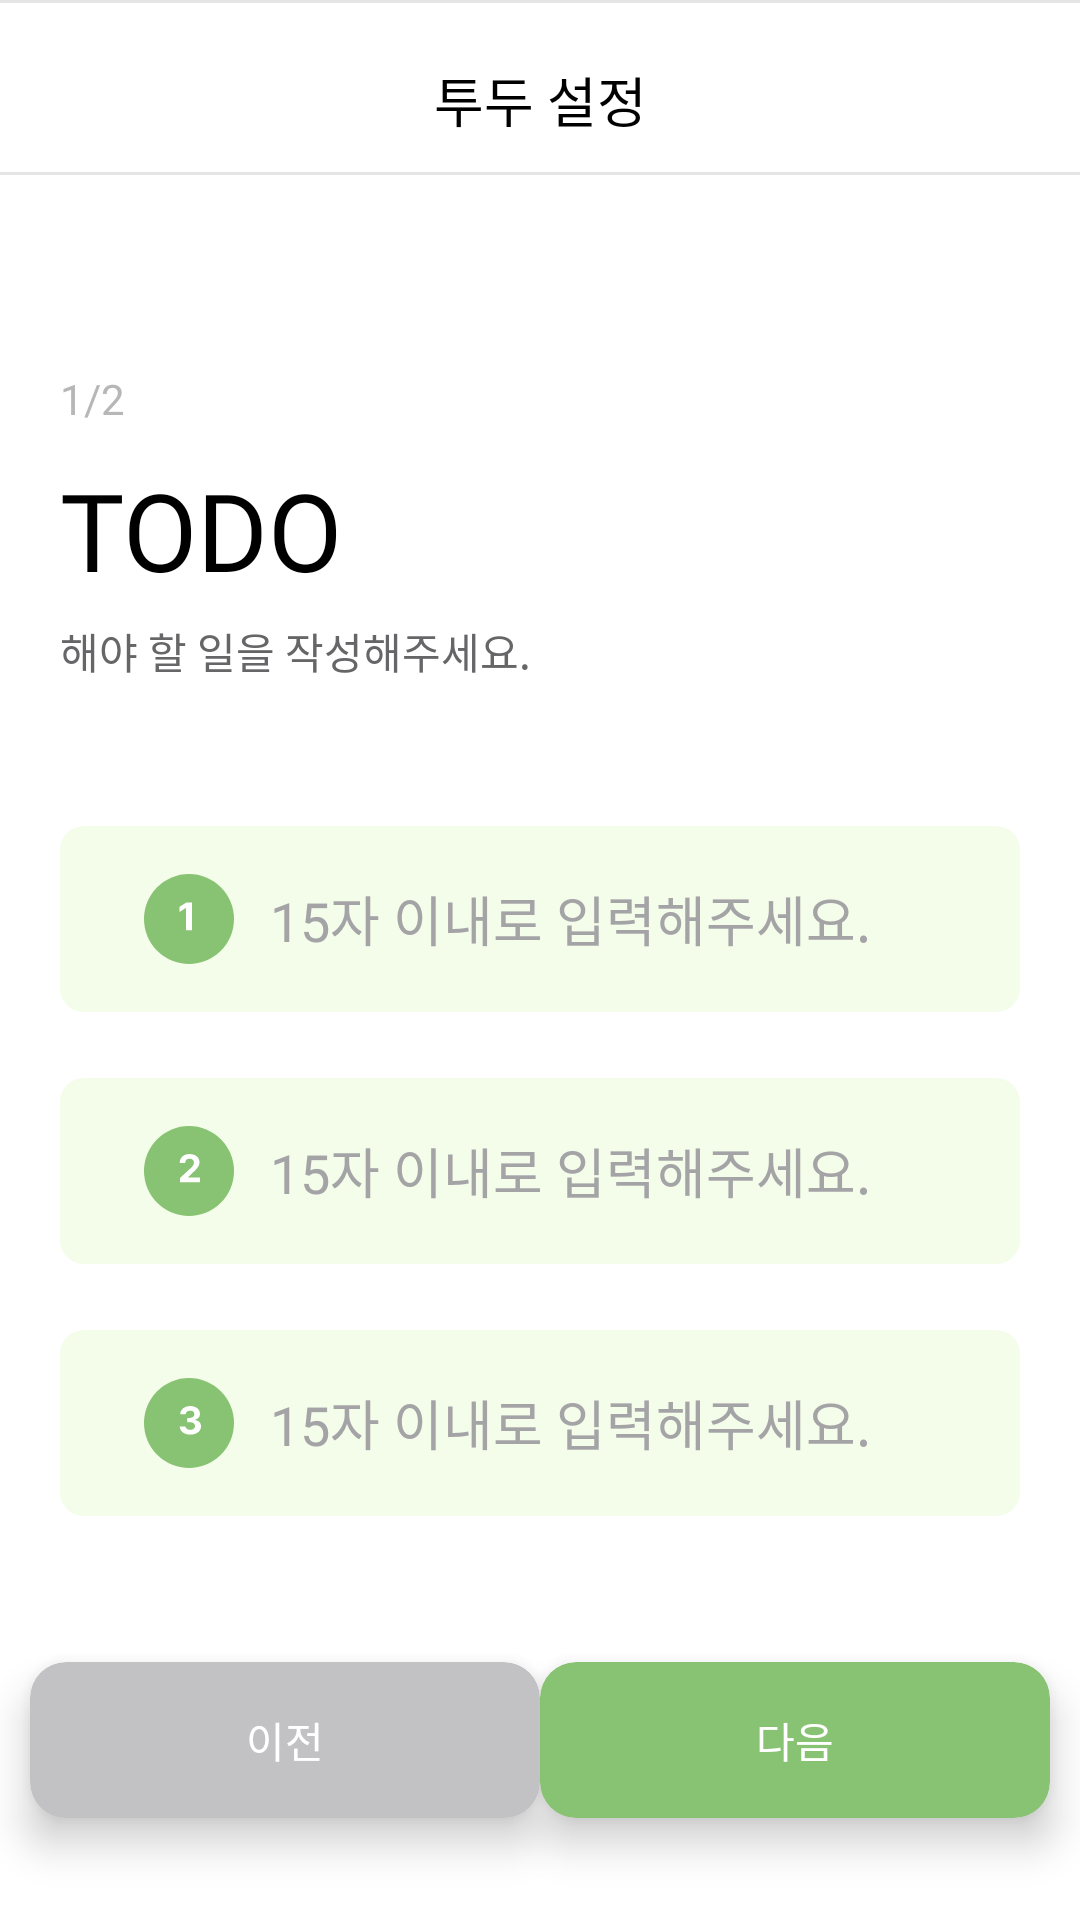

The Android layout XML behind this screen, and the referenced resources:
<!-- AndroidManifest.xml: application theme Theme.ToNotTODO -->
<!-- res/layout/fragment_add_todo.xml -->
<?xml version="1.0" encoding="utf-8"?>
<androidx.constraintlayout.widget.ConstraintLayout xmlns:android="http://schemas.android.com/apk/res/android"
    xmlns:app="http://schemas.android.com/apk/res-auto"
    xmlns:tools="http://schemas.android.com/tools"
    android:layout_width="match_parent"
    android:layout_height="match_parent"
    android:background="@color/white"
    tools:context=".GoalDetailFragment">

    <androidx.constraintlayout.widget.ConstraintLayout
        android:id="@+id/cl_add_todo_top_app_bar"
        android:layout_width="match_parent"
        android:layout_height="wrap_content"
        android:background="@drawable/bg_top_app_bar"
        app:layout_constraintStart_toStartOf="parent"
        app:layout_constraintTop_toTopOf="parent">

        <TextView
            android:id="@+id/tv_add_todo_top_app_bar"
            android:layout_width="wrap_content"
            android:layout_height="wrap_content"
            android:paddingTop="20dp"
            android:paddingBottom="12dp"
            android:text="투두 설정"
            android:textSize="18sp"
            android:textColor="@color/black"
            android:fontFamily="@font/pretendard_600"
            app:layout_constraintEnd_toEndOf="parent"
            app:layout_constraintStart_toStartOf="parent"
            app:layout_constraintTop_toTopOf="parent" />

    </androidx.constraintlayout.widget.ConstraintLayout>

    <TextView
        android:id="@+id/tv_add_todo_page_number"
        android:layout_width="wrap_content"
        android:layout_height="wrap_content"
        android:layout_marginLeft="20dp"
        android:layout_marginTop="65dp"
        android:text="1/2"
        android:textSize="14sp"
        android:textColor="@color/gray_light"
        android:fontFamily="@font/pretendard_700"
        app:layout_constraintStart_toStartOf="parent"
        app:layout_constraintTop_toBottomOf="@id/cl_add_todo_top_app_bar" />

    <TextView
        android:id="@+id/tv_add_todo_title"
        android:layout_width="wrap_content"
        android:layout_height="wrap_content"
        android:layout_marginLeft="20dp"
        android:layout_marginTop="10dp"
        android:text="TODO"
        android:textSize="36sp"
        android:textColor="@color/black"
        android:fontFamily="@font/jua_regular"
        app:layout_constraintStart_toStartOf="parent"
        app:layout_constraintTop_toBottomOf="@id/tv_add_todo_page_number" />

    <TextView
        android:id="@+id/tv_add_todo_subtitle"
        android:layout_width="wrap_content"
        android:layout_height="wrap_content"
        android:layout_marginLeft="20dp"
        android:layout_marginTop="6dp"
        android:text="해야 할 일을 작성해주세요."
        android:textSize="14sp"
        android:textColor="@color/gray_700"
        android:fontFamily="@font/pretendard_700"
        app:layout_constraintStart_toStartOf="parent"
        app:layout_constraintTop_toBottomOf="@id/tv_add_todo_title" />

    <androidx.constraintlayout.widget.ConstraintLayout
        android:id="@+id/cl_first_todo"
        android:layout_width="match_parent"
        android:layout_height="62dp"
        android:layout_marginHorizontal="20dp"
        android:layout_marginTop="48dp"
        android:background="@drawable/selector_todo_background"
        app:layout_constraintTop_toBottomOf="@id/tv_add_todo_subtitle">

        <ImageView
            android:id="@+id/iv_first_todo_number"
            android:layout_width="30dp"
            android:layout_height="30dp"
            android:layout_marginStart="28dp"
            android:src="@drawable/ic_number_one_green"
            app:layout_constraintBottom_toBottomOf="parent"
            app:layout_constraintStart_toStartOf="parent"
            app:layout_constraintTop_toTopOf="parent" />

        <EditText
            android:id="@+id/et_first_todo"
            android:layout_width="match_parent"
            android:layout_height="40dp"
            android:layout_marginStart="70dp"
            android:layout_marginEnd="28dp"
            android:background="@null"
            android:textCursorDrawable="@drawable/custom_cursor_green"
            android:textColor="@color/gray_700"
            android:fontFamily="@font/pretendard_700"
            android:hint="15자 이내로 입력해주세요."
            android:textColorHint="@color/gray_500"
            android:maxLength="15"
            app:layout_constraintBottom_toBottomOf="@id/cl_first_todo"
            app:layout_constraintEnd_toEndOf="parent"
            app:layout_constraintStart_toStartOf="parent"
            app:layout_constraintTop_toTopOf="@id/cl_first_todo" />

    </androidx.constraintlayout.widget.ConstraintLayout>

    <androidx.constraintlayout.widget.ConstraintLayout
        android:id="@+id/cl_second_todo"
        android:layout_width="match_parent"
        android:layout_height="62dp"
        android:layout_marginHorizontal="20dp"
        android:layout_marginTop="22dp"
        android:background="@drawable/selector_todo_background"
        app:layout_constraintTop_toBottomOf="@id/cl_first_todo">

        <ImageView
            android:id="@+id/iv_second_todo_number"
            android:layout_width="30dp"
            android:layout_height="30dp"
            android:layout_marginStart="28dp"
            android:src="@drawable/ic_number_two_green"
            app:layout_constraintBottom_toBottomOf="parent"
            app:layout_constraintStart_toStartOf="parent"
            app:layout_constraintTop_toTopOf="parent" />

        <EditText
            android:id="@+id/et_second_todo"
            android:layout_width="match_parent"
            android:layout_height="40dp"
            android:layout_marginStart="70dp"
            android:layout_marginEnd="28dp"
            android:background="@null"
            android:textCursorDrawable="@drawable/custom_cursor_green"
            android:textColor="@color/gray_700"
            android:fontFamily="@font/pretendard_700"
            android:hint="15자 이내로 입력해주세요."
            android:textColorHint="@color/gray_500"
            android:maxLength="15"
            app:layout_constraintBottom_toBottomOf="@id/cl_second_todo"
            app:layout_constraintEnd_toEndOf="parent"
            app:layout_constraintStart_toStartOf="parent"
            app:layout_constraintTop_toTopOf="@id/cl_second_todo" />

    </androidx.constraintlayout.widget.ConstraintLayout>

    <androidx.constraintlayout.widget.ConstraintLayout
        android:id="@+id/cl_third_todo"
        android:layout_width="match_parent"
        android:layout_height="62dp"
        android:layout_marginHorizontal="20dp"
        android:layout_marginTop="22dp"
        android:background="@drawable/selector_todo_background"
        app:layout_constraintTop_toBottomOf="@id/cl_second_todo">

        <ImageView
            android:id="@+id/iv_third_todo_number"
            android:layout_width="30dp"
            android:layout_height="30dp"
            android:layout_marginStart="28dp"
            android:src="@drawable/ic_number_three_green"
            app:layout_constraintBottom_toBottomOf="parent"
            app:layout_constraintStart_toStartOf="parent"
            app:layout_constraintTop_toTopOf="parent" />

        <EditText
            android:id="@+id/et_third_todo"
            android:layout_width="match_parent"
            android:layout_height="40dp"
            android:layout_marginStart="70dp"
            android:layout_marginEnd="28dp"
            android:background="@null"
            android:textCursorDrawable="@drawable/custom_cursor_green"
            android:textColor="@color/gray_700"
            android:fontFamily="@font/pretendard_700"
            android:hint="15자 이내로 입력해주세요."
            android:textColorHint="@color/gray_500"
            android:maxLength="15"
            app:layout_constraintBottom_toBottomOf="@id/cl_third_todo"
            app:layout_constraintEnd_toEndOf="parent"
            app:layout_constraintStart_toStartOf="parent"
            app:layout_constraintTop_toTopOf="@id/cl_third_todo" />

    </androidx.constraintlayout.widget.ConstraintLayout>

    <androidx.cardview.widget.CardView
        android:id="@+id/cd_btn_previous"
        android:layout_width="170dp"
        android:layout_height="52dp"
        android:layout_marginStart="12dp"
        android:layout_marginBottom="34dp"
        app:cardElevation="8dp"
        app:cardBackgroundColor="@color/neutral"
        app:cardCornerRadius="12dp"
        app:layout_constraintBottom_toBottomOf="parent"
        app:layout_constraintEnd_toStartOf="@id/cd_btn_next"
        app:layout_constraintStart_toStartOf="parent">

        <TextView
            android:id="@+id/tv_btn_previous"
            android:layout_width="match_parent"
            android:layout_height="match_parent"
            android:gravity="center"
            android:text="이전"
            android:textAlignment="center"
            android:textSize="14sp"
            android:textColor="@color/white"
            android:fontFamily="@font/pretendard_700" />

    </androidx.cardview.widget.CardView>

    <androidx.cardview.widget.CardView
        android:id="@+id/cd_btn_next"
        android:layout_width="170dp"
        android:layout_height="52dp"
        android:layout_marginEnd="12dp"
        android:layout_marginBottom="34dp"
        app:cardElevation="8dp"
        app:cardBackgroundColor="@color/main_green"
        app:cardCornerRadius="12dp"
        app:layout_constraintBottom_toBottomOf="parent"
        app:layout_constraintStart_toEndOf="@id/cd_btn_previous"
        app:layout_constraintEnd_toEndOf="parent">

        <TextView
            android:id="@+id/tv_btn_next"
            android:layout_width="match_parent"
            android:layout_height="match_parent"
            android:gravity="center"
            android:text="다음"
            android:textAlignment="center"
            android:textSize="14sp"
            android:textColor="@color/white"
            android:fontFamily="@font/pretendard_700" />

    </androidx.cardview.widget.CardView>

</androidx.constraintlayout.widget.ConstraintLayout>
<!-- resources referenced by this layout -->
<resources>
  <color name="black">#FF000000</color>
  <color name="gray_500">#FFA4A4A6</color>
  <color name="gray_700">#FF666668</color>
  <color name="gray_light">#FFB7B7B7</color>
  <color name="main_green">#FF88C273</color>
  <color name="neutral">#FFC2C2C4</color>
  <color name="white">#FFFFFFFF</color>
  <!-- drawable bg_top_app_bar (drawable) -->
  <?xml version="1.0" encoding="utf-8"?>
  <layer-list xmlns:android="http://schemas.android.com/apk/res/android">
      <item>
          <shape android:shape="rectangle">
              <solid android:color="#E5E5E5"/>
          </shape>
      </item>
      <item android:top="1dp" android:bottom="1dp">
          <shape android:shape="rectangle">
              <solid android:color="#ffffff"/>
          </shape>
      </item>
  </layer-list>
  <!-- drawable custom_cursor_green (drawable) -->
  <?xml version="1.0" encoding="utf-8"?>
  <shape xmlns:android="http://schemas.android.com/apk/res/android">
      <size android:width="2dp" />
      <solid android:color="@color/main_green" />
  </shape>
  <!-- drawable ic_number_one_green (drawable) -->
  <vector xmlns:android="http://schemas.android.com/apk/res/android"
      android:width="32dp"
      android:height="32dp"
      android:viewportWidth="32"
      android:viewportHeight="32">
    <path
        android:pathData="M16,16m-16,0a16,16 0,1 1,32 0a16,16 0,1 1,-32 0"
        android:fillColor="#88C273"/>
    <path
        android:pathData="M17.038,20H14.974V12.057H14.919L12.656,13.492V11.66L15.104,10.102H17.038V20Z"
        android:fillColor="#ffffff"/>
  </vector>
  <!-- drawable selector_todo_background (drawable) -->
  <?xml version="1.0" encoding="utf-8"?>
  <selector xmlns:android="http://schemas.android.com/apk/res/android">
      <item android:state_selected="true" android:drawable="@drawable/shape_fill_green_light_8_selected" />
      <item android:drawable="@drawable/shape_fill_green_light_8" />
  </selector>
  <style name="Theme.ToNotTODO" parent="Base.Theme.ToNotTODO" />
  <!-- drawable shape_fill_green_light_8_selected (drawable) -->
  <?xml version="1.0" encoding="utf-8"?>
  <shape xmlns:android="http://schemas.android.com/apk/res/android">
      <solid android:color="@color/main_green_light" />
      <corners android:radius="8dp" />
      <stroke android:width="2dp" android:color="@color/main_green" />
  </shape>
  <!-- drawable shape_fill_green_light_8 (drawable) -->
  <?xml version="1.0" encoding="utf-8"?>
  <shape xmlns:android="http://schemas.android.com/apk/res/android">
      <solid android:color="@color/main_green_light" />
  
      <corners android:radius="8dp" />
  </shape>
  <style name="Base.Theme.ToNotTODO" parent="Theme.Material3.DayNight.NoActionBar">
          
          
          <item name="android:statusBarColor">@color/white</item>
          <item name="android:windowIsTranslucent">true</item>
      </style>
  <color name="main_green_light">#FFF3FDE9</color>
</resources>
